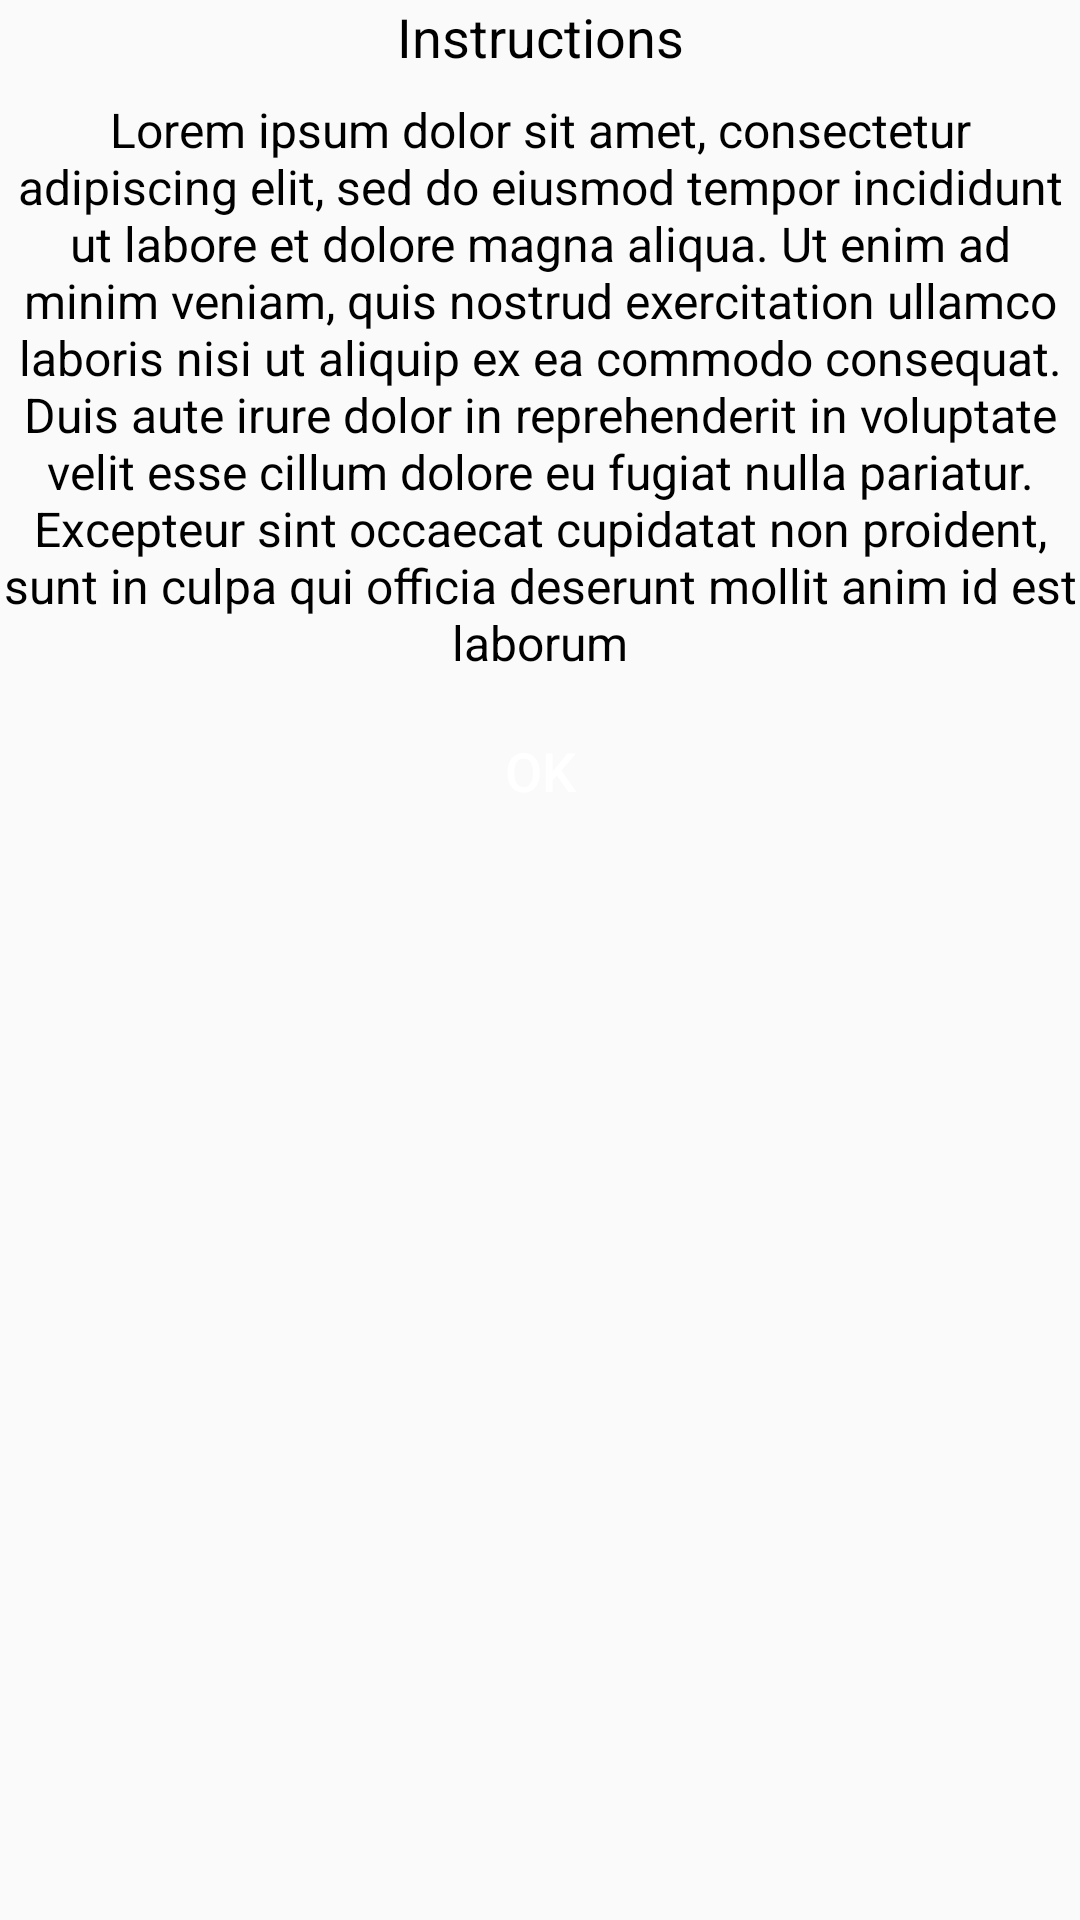

The Android layout XML behind this screen, and the referenced resources:
<!-- AndroidManifest.xml: application theme AppTheme.NoActionBar -->
<!-- res/layout/layout_custom_dialog_instruction.xml -->
<?xml version="1.0" encoding="utf-8"?>
<RelativeLayout xmlns:android="http://schemas.android.com/apk/res/android"
    android:layout_width="fill_parent"
    android:layout_margin="18dp"
    android:layout_height="wrap_content" >

    <TextView
        android:id="@+id/dialog_intruction_heading"
        android:layout_width="match_parent"
        android:layout_height="wrap_content"
        android:text="Instructions"
        android:textAlignment="center"
        android:textColor="#000"
        android:textSize="18sp"
        android:layout_marginBottom="8dp"/>

    <TextView
        android:layout_below="@+id/dialog_intruction_heading"
        android:id="@+id/dialog_intruction_message"
        android:layout_width="match_parent"
        android:layout_height="wrap_content"
        android:text="Lorem ipsum dolor sit amet, consectetur adipiscing elit, sed do eiusmod tempor incididunt ut labore et dolore magna aliqua. Ut enim ad minim veniam, quis nostrud exercitation ullamco laboris nisi ut aliquip ex ea commodo consequat. Duis aute irure dolor in reprehenderit in voluptate velit esse cillum dolore eu fugiat nulla pariatur. Excepteur sint occaecat cupidatat non proident, sunt in culpa qui officia deserunt mollit anim id est laborum"
        android:textColor="#000"
        android:textSize="16sp"
        android:textAlignment="center"
        android:layout_marginBottom="8dp"
        />

    <LinearLayout
        android:layout_below="@+id/dialog_intruction_message"
        android:id="@+id/dialog_set_btnLinerLayout"
        android:layout_width="match_parent"
        android:layout_height="wrap_content"
        android:orientation="horizontal">

        <Button
            android:id="@+id/button_instruction_ok"
            android:layout_width="0dp"
            android:layout_weight="1"
            android:textColor="@color/white"
            android:textSize="18sp"
            android:layout_height="wrap_content"
            android:background="@drawable/design_btn_01"
            android:text="OK"/>


    </LinearLayout>

</RelativeLayout>
<!-- resources referenced by this layout -->
<resources>
  <color name="white">#FFFFFF</color>
  <style name="AppTheme.NoActionBar" parent="Theme.AppCompat.Light.NoActionBar">
  
          <item name="windowNoTitle">true</item>
          <item name="windowActionBar">false</item>
          <item name="colorPrimary">@color/colorPrimary</item>
          <item name="colorPrimaryDark">@color/colorPrimaryDark</item>
  
  
      </style>
  <color name="colorPrimary">#bd21d9</color>
  <color name="colorPrimaryDark">#8800a7</color>
</resources>
